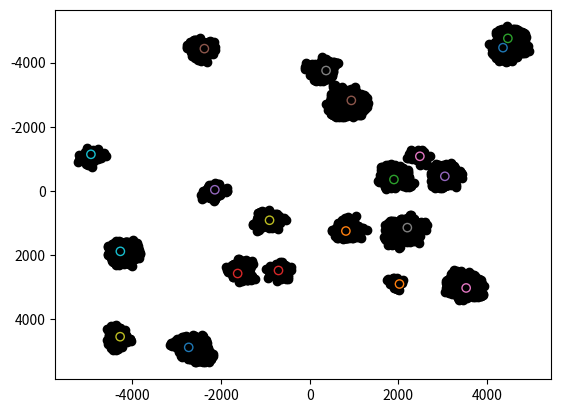

The matplotlib source for this figure:
import random
from random import randrange
import matplotlib.pyplot as plot


def random_start_points(amount):
    for x in range(amount):
        coor = [randrange(-5000, 5000), randrange(-5000, 5000)]
        while coor in start_points_arr:  # avoid duplicates
            coor = [randrange(-5000, 5000), randrange(-5000, 5000)]
        start_points_arr.append(coor)
        all_points_arr.append(coor)
        print(x + 1, start_points_arr[x])


def generate_all_points():
    for i in range(all_points):
        point = random.choice(all_points_arr)                                   # choose random point to add offset to
        x_offset, y_offset = randrange(-offset, offset), randrange(-offset, offset)         # random offset
        new_point = [point[0] + x_offset, point[1] + y_offset]                  # add offset

        while new_point in all_points_arr:                                      # avoid duplicates
            x_offset, y_offset = randrange(-offset, offset), randrange(-offset, offset)     # new random offset
            new_point = [point[0] + x_offset, point[1] + y_offset]              # add new random offset

        all_points_arr.append(new_point)                                        # append ato all points

    for i in range(len(all_points_arr)):                                        # print
        print(f"{i+1} {all_points_arr[i]}")

    print("\nAll points: ", len(all_points_arr), "\n", all_points_arr)
    print("\nStarting points: ", len(start_points_arr), "\n", start_points_arr)


def euclidean_distance(coor1, coor2):
    x1, y1 = coor1
    x2, y2 = coor2
    distance = ((x2 - x1) ** 2 + (y2 - y1) ** 2) ** 0.5
    return distance


def find_centroid(cluster):
    points = len(cluster)
    centroid_x = sum(x for x, y in cluster) / points
    centroid_y = sum(y for x, y in cluster) / points
    return centroid_x, centroid_y


def total_distance(coor, cluster):   # Total distance between the point and all other points in the cluster
    return sum(euclidean_distance(coor, other_point) for other_point in cluster)


def find_medoid(cluster):   # minimizes the sum of the distances between itself and all other points in the cluster
    medoid = cluster[0]
    total_dis_min = total_distance(medoid, cluster)

    for point in cluster:
        total_dis = total_distance(point, cluster)
        if total_dis < total_dis_min:   # Update medoid if the total distance is smaller
            medoid = point
            total_dis_min = total_dis
    return medoid


def clustering_centroid():
    pass


def clustering_medoid():
    pass


# VALUES #
seed_value = 10
random.seed(seed_value)

start_points = 20
start_points_arr = []
all_points = 20_000
all_points_arr = []
offset = 100

max_dis_from_mid = 500
distance_matrix = {}


# START #
print("Start points:")
random_start_points(start_points)
print("\nGenerated points:")
generate_all_points()

example_cluster = [(0, 0), (2, 0), (1, 1)]
print("\nExample Centroid for cluster:\n[(0, 0), (2, 0), (1, 1)]\n", find_centroid(example_cluster))
print("\nExample Medoid for cluster:\n[(0, 0), (2, 0), (1, 1)]\n", find_medoid(example_cluster))


# VISUALIZATION #
plot.gca().invert_yaxis()                   # origin to [0,0]
start_x, start_y = [i[0] for i in start_points_arr], [i[1] for i in start_points_arr]
all_x, all_y = [i[0] for i in all_points_arr], [i[1] for i in all_points_arr]

plot.scatter(all_x, all_y, c="black")       # all
for i in range(start_points):               # starting
    diff_color = f"C{i}" if f"C{i}" != "gray" else f"C{(i+1) % start_points}"       # f'C{i}' for a unique color
    plot.scatter(start_x[i], start_y[i], facecolor="none", edgecolor=diff_color)

plot.show()
